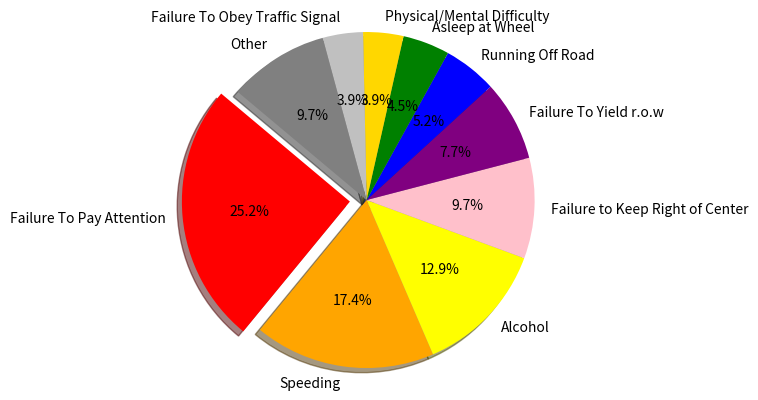

Here is the Python script that generated this plot:
import matplotlib.pyplot as plt

labels = 'Failure To Pay Attention', 'Speeding', 'Alcohol', 'Failure to Keep Right of Center', 'Failure To Yield r.o.w', 'Running Off Road', 'Asleep at Wheel', 'Physical/Mental Difficulty', 'Failure To Obey Traffic Signal', 'Other'
sizes = [39, 27, 20, 15, 12, 8, 7, 6, 6, 15]
colors = ['red', 'orange', 'yellow', 'pink', 'purple', 'blue', 'green', 'gold', 'silver', 'grey']
explode = (0.1, 0, 0, 0, 0, 0, 0, 0, 0, 0)  # explode 1st slice
 
# Plot
plt.pie(sizes, explode=explode, labels=labels, colors=colors,
                autopct='%1.1f%%', shadow=True, startangle=140)
  
plt.axis('equal')
plt.show()
